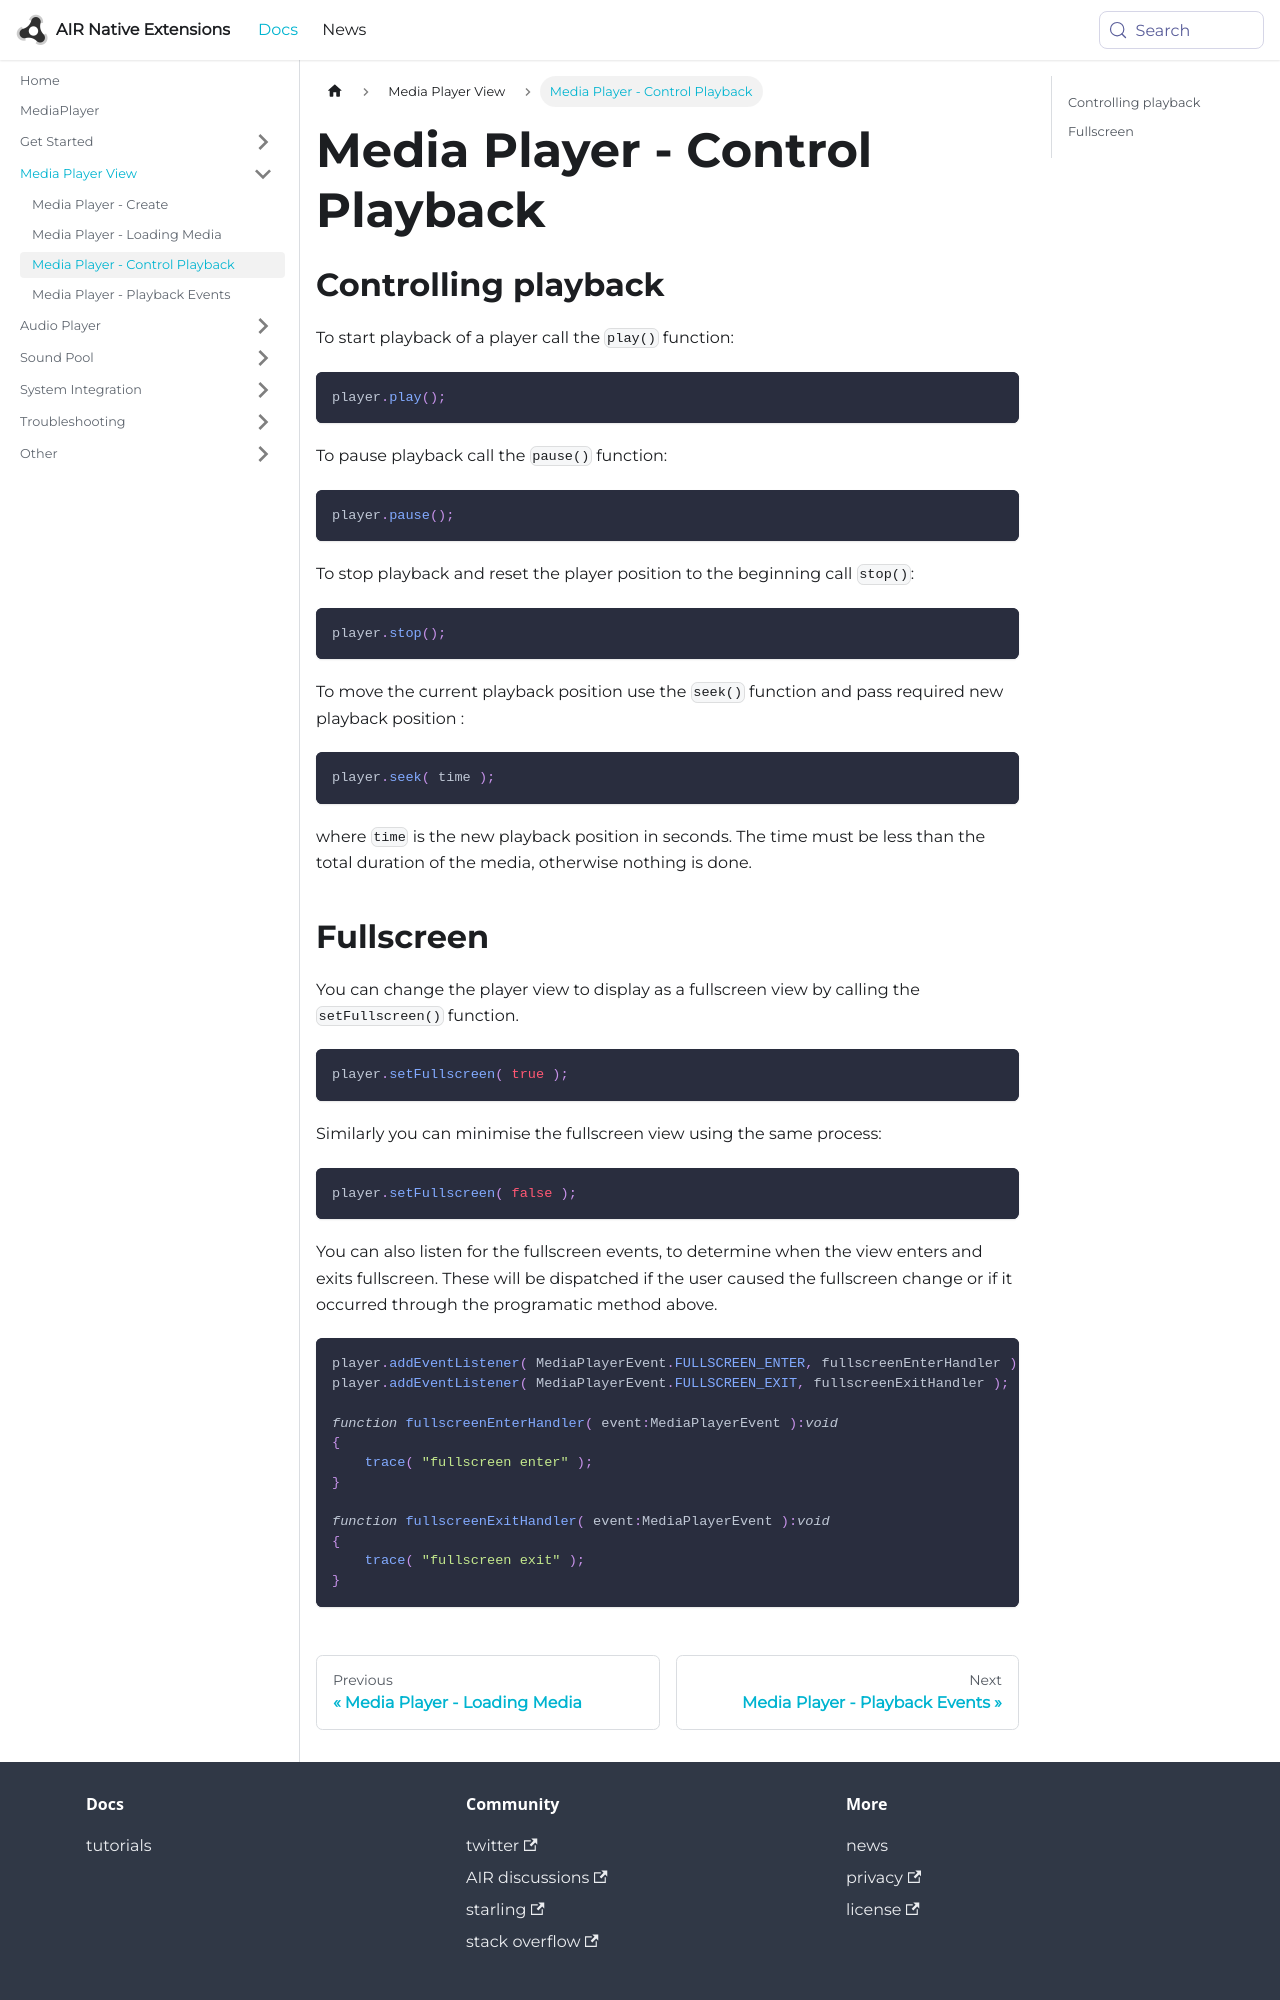

repository: airnativeextensions/nativeextensions-documentation · page: docs/mediaplayer/media-player---control-playback/index.html · generator: docusaurus

---
title: Media Player - Control Playback
sidebar_label: Media Player - Control Playback
---


## Controlling playback


To start playback of a player call the `play()` function:

```actionscript
player.play();
```


To pause playback call the `pause()` function:

```actionscript
player.pause();
```


To stop playback and reset the player position to the beginning call `stop()`:

```actionscript
player.stop();
```


To move the current playback position use the `seek()` function and pass required new playback position :

```actionscript
player.seek( time );
```  

where `time` is the new playback position in seconds. The time must be less than the total duration of the media, otherwise nothing is done.
